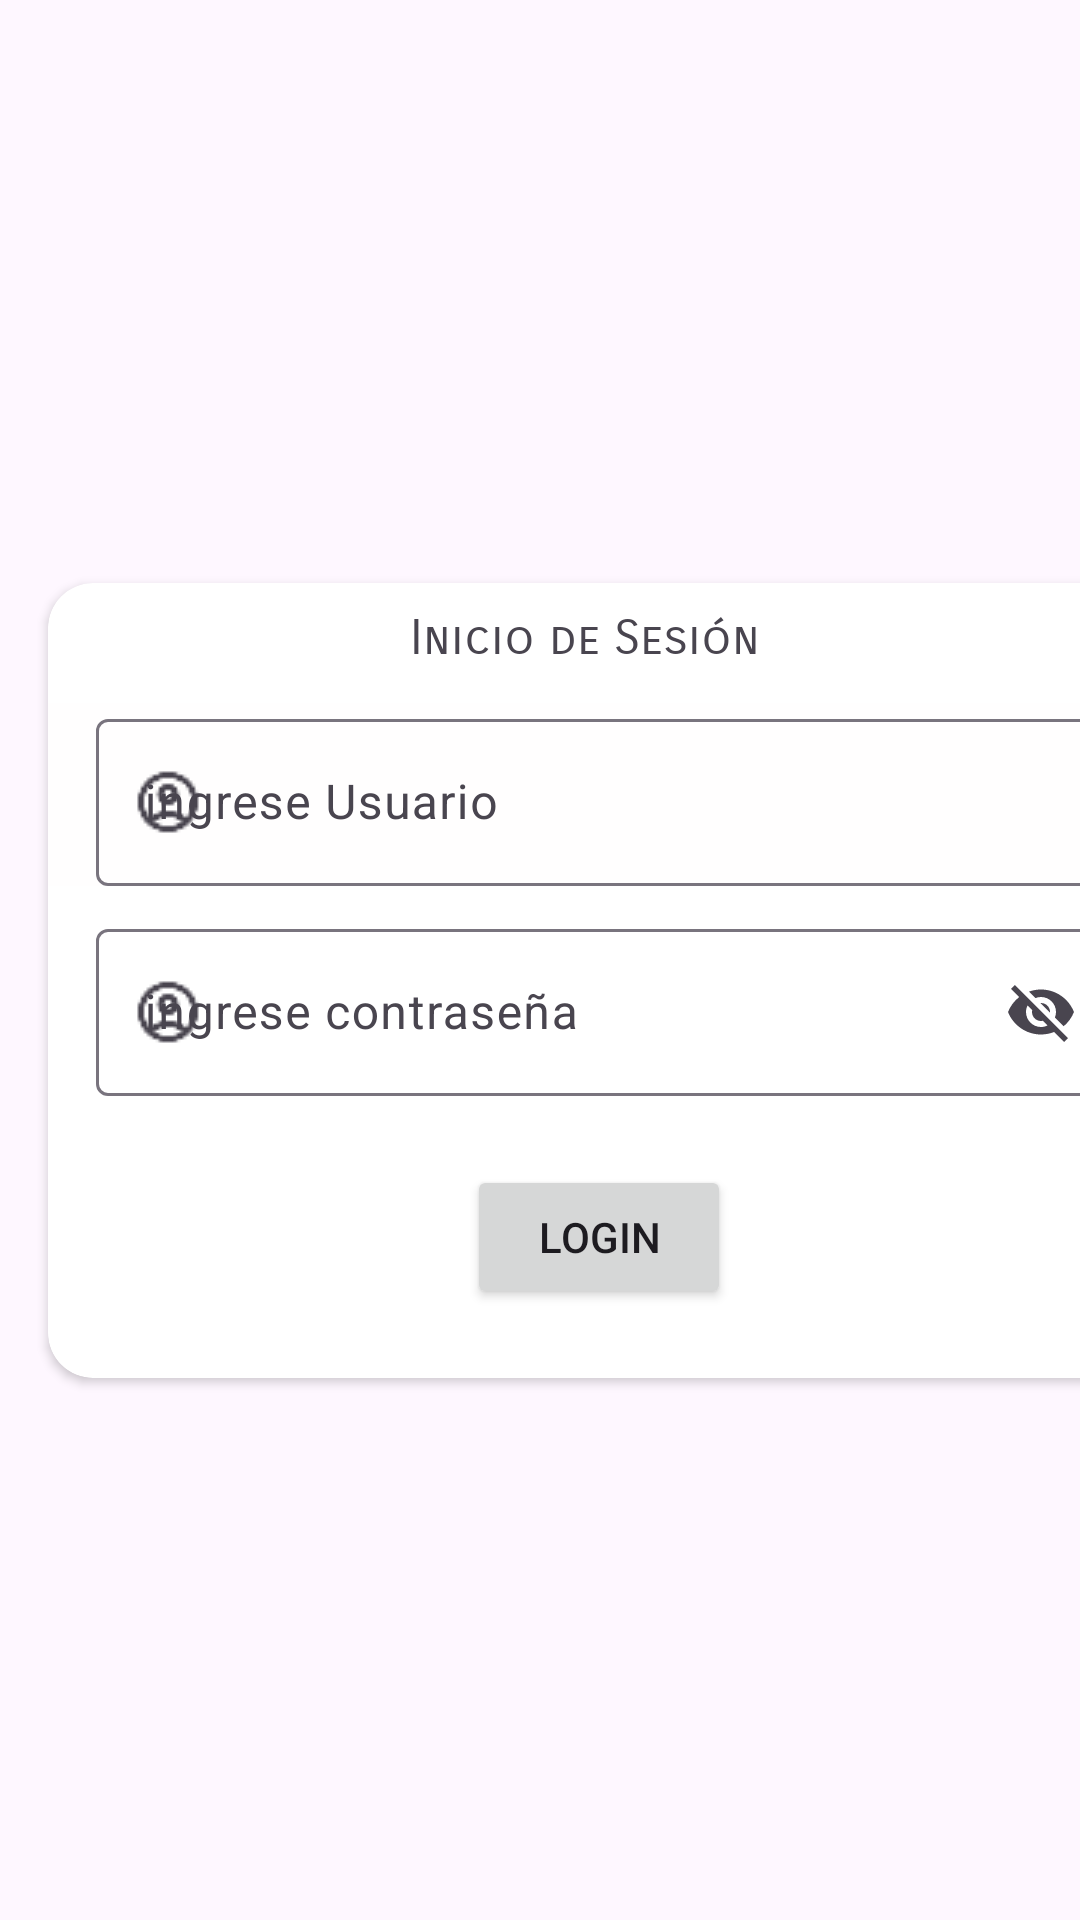

Write the Android layout XML for this screen, with the resource values it uses.
<!-- AndroidManifest.xml: application theme Theme.Responsividadapirest -->
<!-- res/layout/activity_act_login.xml -->
<?xml version="1.0" encoding="utf-8"?>
<androidx.constraintlayout.widget.ConstraintLayout xmlns:android="http://schemas.android.com/apk/res/android"
    xmlns:app="http://schemas.android.com/apk/res-auto"
    xmlns:tools="http://schemas.android.com/tools"
    android:id="@+id/main"
    android:layout_width="match_parent"
    android:layout_height="match_parent"
    tools:context=".actLogin">

    <ImageView
        android:id="@+id/imageView3"
        android:layout_width="227dp"
        android:layout_height="114dp"
        android:layout_marginTop="44dp"
        app:layout_constraintEnd_toEndOf="parent"
        app:layout_constraintStart_toStartOf="parent"
        app:layout_constraintTop_toTopOf="parent"
        app:srcCompat="@drawable/logouteq" />

    <androidx.cardview.widget.CardView
        android:id="@+id/cardView"
        android:layout_width="371dp"
        android:layout_height="265dp"
        android:layout_marginStart="16dp"
        android:layout_marginEnd="16dp"
        android:background="@color/white"
        app:cardCornerRadius="15dp"
        app:layout_constraintBottom_toBottomOf="parent"
        app:layout_constraintEnd_toEndOf="parent"
        app:layout_constraintHorizontal_bias="0.0"
        app:layout_constraintStart_toStartOf="parent"
        app:layout_constraintTop_toTopOf="parent"
        app:layout_constraintVertical_bias="0.518">

        <androidx.constraintlayout.widget.ConstraintLayout
            android:layout_width="367dp"
            android:layout_height="263dp">

            <androidx.constraintlayout.widget.ConstraintLayout
                android:id="@+id/constraintLayout"
                android:layout_width="371dp"
                android:layout_height="98dp"
                android:layout_marginTop="75dp"
                app:layout_constraintTop_toTopOf="parent">

                <com.google.android.material.textfield.TextInputLayout
                    android:layout_width="0dp"
                    android:layout_height="wrap_content"
                    android:layout_marginTop="35dp"
                    android:background="#FFFFFF"
                    android:hint="ingrese contraseña"
                    app:endIconMode="password_toggle"
                    app:layout_constraintEnd_toEndOf="parent"
                    app:layout_constraintHorizontal_bias="0.0"
                    app:layout_constraintStart_toStartOf="parent"
                    app:layout_constraintTop_toTopOf="parent"
                    app:startIconDrawable="@drawable/usuario">

                    <com.google.android.material.textfield.TextInputEditText
                        android:id="@+id/tilClave"
                        android:layout_width="match_parent"
                        android:layout_height="wrap_content"
                        android:layout_marginStart="16dp"
                        android:layout_marginTop="36dp"
                        android:layout_marginEnd="16dp" />
                </com.google.android.material.textfield.TextInputLayout>

            </androidx.constraintlayout.widget.ConstraintLayout>

            <com.google.android.material.textfield.TextInputLayout
                android:id="@+id/textInputLayout"
                android:layout_width="0dp"
                android:layout_height="wrap_content"
                android:layout_marginTop="40dp"
                android:background="#FFFEFE"
                android:hint="ingrese Usuario"
                app:layout_constraintEnd_toEndOf="parent"
                app:layout_constraintHorizontal_bias="1.0"
                app:layout_constraintStart_toStartOf="parent"
                app:layout_constraintTop_toTopOf="parent"
                app:startIconDrawable="@drawable/usuario">

                <com.google.android.material.textfield.TextInputEditText
                    android:id="@+id/tilUsuario"
                    android:layout_width="match_parent"
                    android:layout_height="wrap_content"
                    android:layout_marginStart="16dp"
                    android:layout_marginTop="36dp"
                    android:layout_marginEnd="16dp" />
            </com.google.android.material.textfield.TextInputLayout>

            <Button
                android:id="@+id/btnLogin"
                android:layout_width="wrap_content"
                android:layout_height="wrap_content"
                android:onClick="btLogin"
                android:text="Login"
                app:layout_constraintBottom_toBottomOf="parent"
                app:layout_constraintEnd_toEndOf="parent"
                app:layout_constraintStart_toStartOf="parent"
                app:layout_constraintTop_toBottomOf="@+id/constraintLayout" />

            <TextView
                android:id="@+id/txtinicio"
                android:layout_width="126dp"
                android:layout_height="23dp"
                android:fontFamily="sans-serif-smallcaps"
                android:text="Inicio de Sesión"
                android:textSize="16sp"
                app:layout_constraintBottom_toTopOf="@+id/textInputLayout"
                app:layout_constraintEnd_toEndOf="parent"
                app:layout_constraintStart_toStartOf="parent"
                app:layout_constraintTop_toTopOf="parent" />

        </androidx.constraintlayout.widget.ConstraintLayout>

        <androidx.constraintlayout.widget.ConstraintLayout
            android:layout_width="367dp"
            android:layout_height="wrap_content"
            android:layout_marginBottom="404dp">

            <com.google.android.material.textfield.TextInputLayout
                android:layout_width="0dp"
                android:layout_height="wrap_content"
                android:layout_marginTop="40dp"
                android:background="#49736F"
                android:hint="ingrese Usuario"
                app:layout_constraintEnd_toEndOf="parent"
                app:layout_constraintHorizontal_bias="0.0"
                app:layout_constraintStart_toStartOf="parent"
                app:layout_constraintTop_toTopOf="parent"
                app:startIconDrawable="@drawable/usuario">

                <com.google.android.material.textfield.TextInputEditText
                    android:layout_width="match_parent"
                    android:layout_height="wrap_content"
                    android:layout_marginStart="16dp"
                    android:layout_marginTop="36dp"
                    android:layout_marginEnd="16dp" />
            </com.google.android.material.textfield.TextInputLayout>

        </androidx.constraintlayout.widget.ConstraintLayout>

    </androidx.cardview.widget.CardView>

</androidx.constraintlayout.widget.ConstraintLayout>
<!-- resources referenced by this layout -->
<resources>
  <!-- drawable usuario: png bitmap (drawable, 851 bytes) -->
  <style name="Theme.Responsividadapirest" parent="Base.Theme.Responsividadapirest" />
  <style name="Base.Theme.Responsividadapirest" parent="Theme.Material3.DayNight.NoActionBar">
          
          
      </style>
  <!-- not gathered from this repository: default colours our renderer supplied (Android Studio template values) -->
  <color name="white">#FFFFFFFF</color>
</resources>
